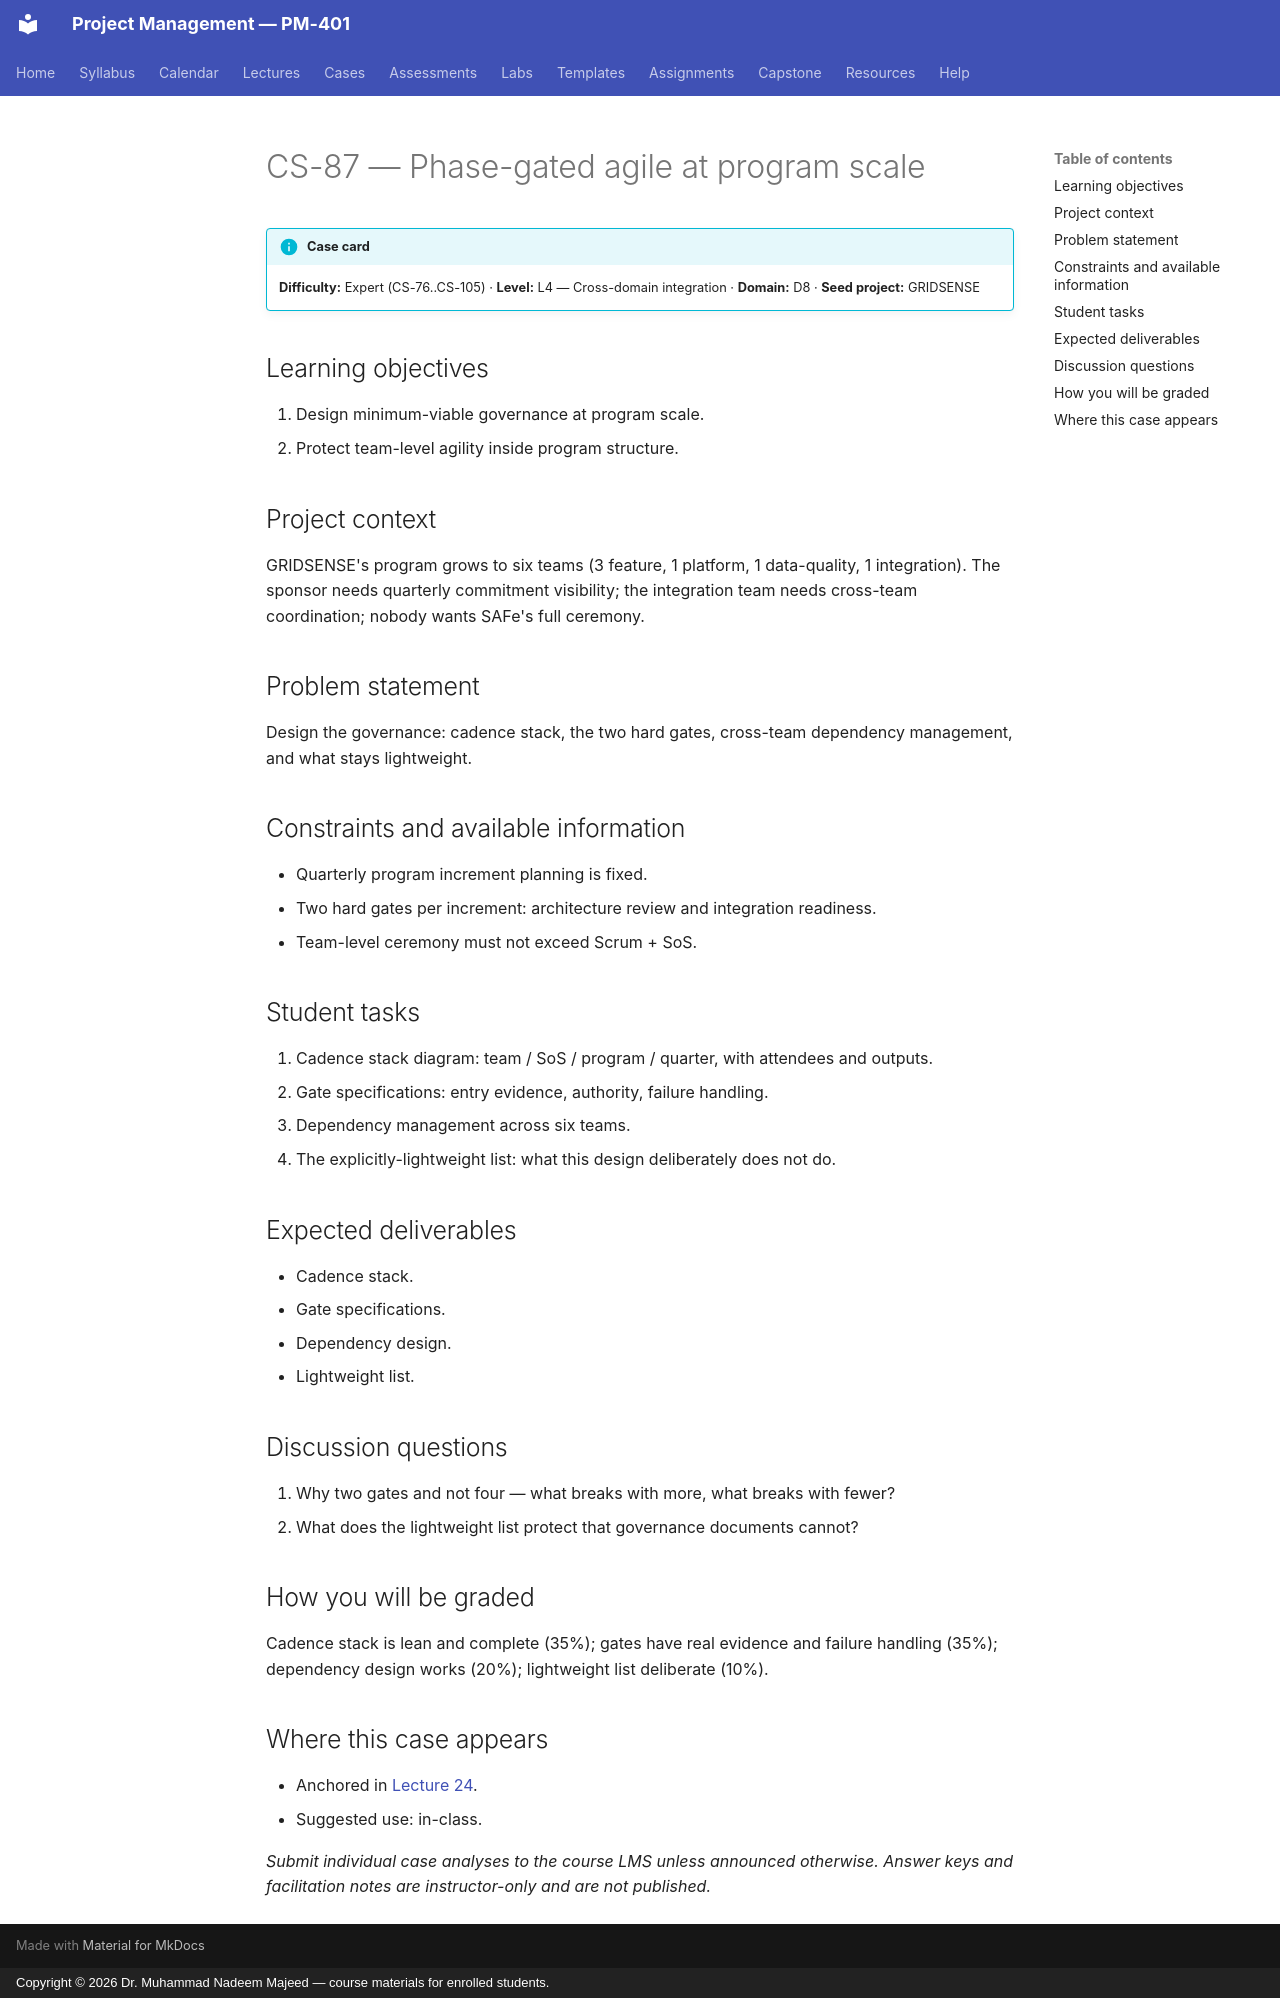

repository: nadeem-majeedch/Project-Management · page: cases/CS-87/index.html · generator: mkdocs · copyright: Copyright © 2026 Dr. Muhammad Nadeem Majeed — course materials for enrolled students.

<!-- AUTO-GENERATED from planning/*.yaml via tools/scaffold.py. Edit the YAML, not this file. -->

# CS-87 — Phase-gated agile at program scale

!!! info "Case card"
    **Difficulty:** Expert (CS-76..CS-105) ·
    **Level:** L4 — Cross-domain integration ·
    **Domain:** D8 · **Seed project:** GRIDSENSE

## Learning objectives

1. Design minimum-viable governance at program scale.
2. Protect team-level agility inside program structure.

## Project context

GRIDSENSE's program grows to six teams (3 feature, 1 platform, 1 data-quality, 1 integration). The sponsor needs quarterly commitment visibility; the integration team needs cross-team coordination; nobody wants SAFe's full ceremony.

## Problem statement

Design the governance: cadence stack, the two hard gates, cross-team dependency management, and what stays lightweight.

## Constraints and available information

- Quarterly program increment planning is fixed.
- Two hard gates per increment: architecture review and integration readiness.
- Team-level ceremony must not exceed Scrum + SoS.

## Student tasks

1. Cadence stack diagram: team / SoS / program / quarter, with attendees and outputs.
2. Gate specifications: entry evidence, authority, failure handling.
3. Dependency management across six teams.
4. The explicitly-lightweight list: what this design deliberately does not do.

## Expected deliverables

- Cadence stack.
- Gate specifications.
- Dependency design.
- Lightweight list.

## Discussion questions

1. Why two gates and not four — what breaks with more, what breaks with fewer?
1. What does the lightweight list protect that governance documents cannot?

## How you will be graded

Cadence stack is lean and complete (35%); gates have real evidence and failure handling (35%); dependency design works (20%); lightweight list deliberate (10%).

## Where this case appears

- Anchored in [Lecture 24](../lectures/L24-24-scaling-hybrid.md).
- Suggested use: in-class.

*Submit individual case analyses to the course LMS unless announced otherwise.
Answer keys and facilitation notes are instructor-only and are not published.*
